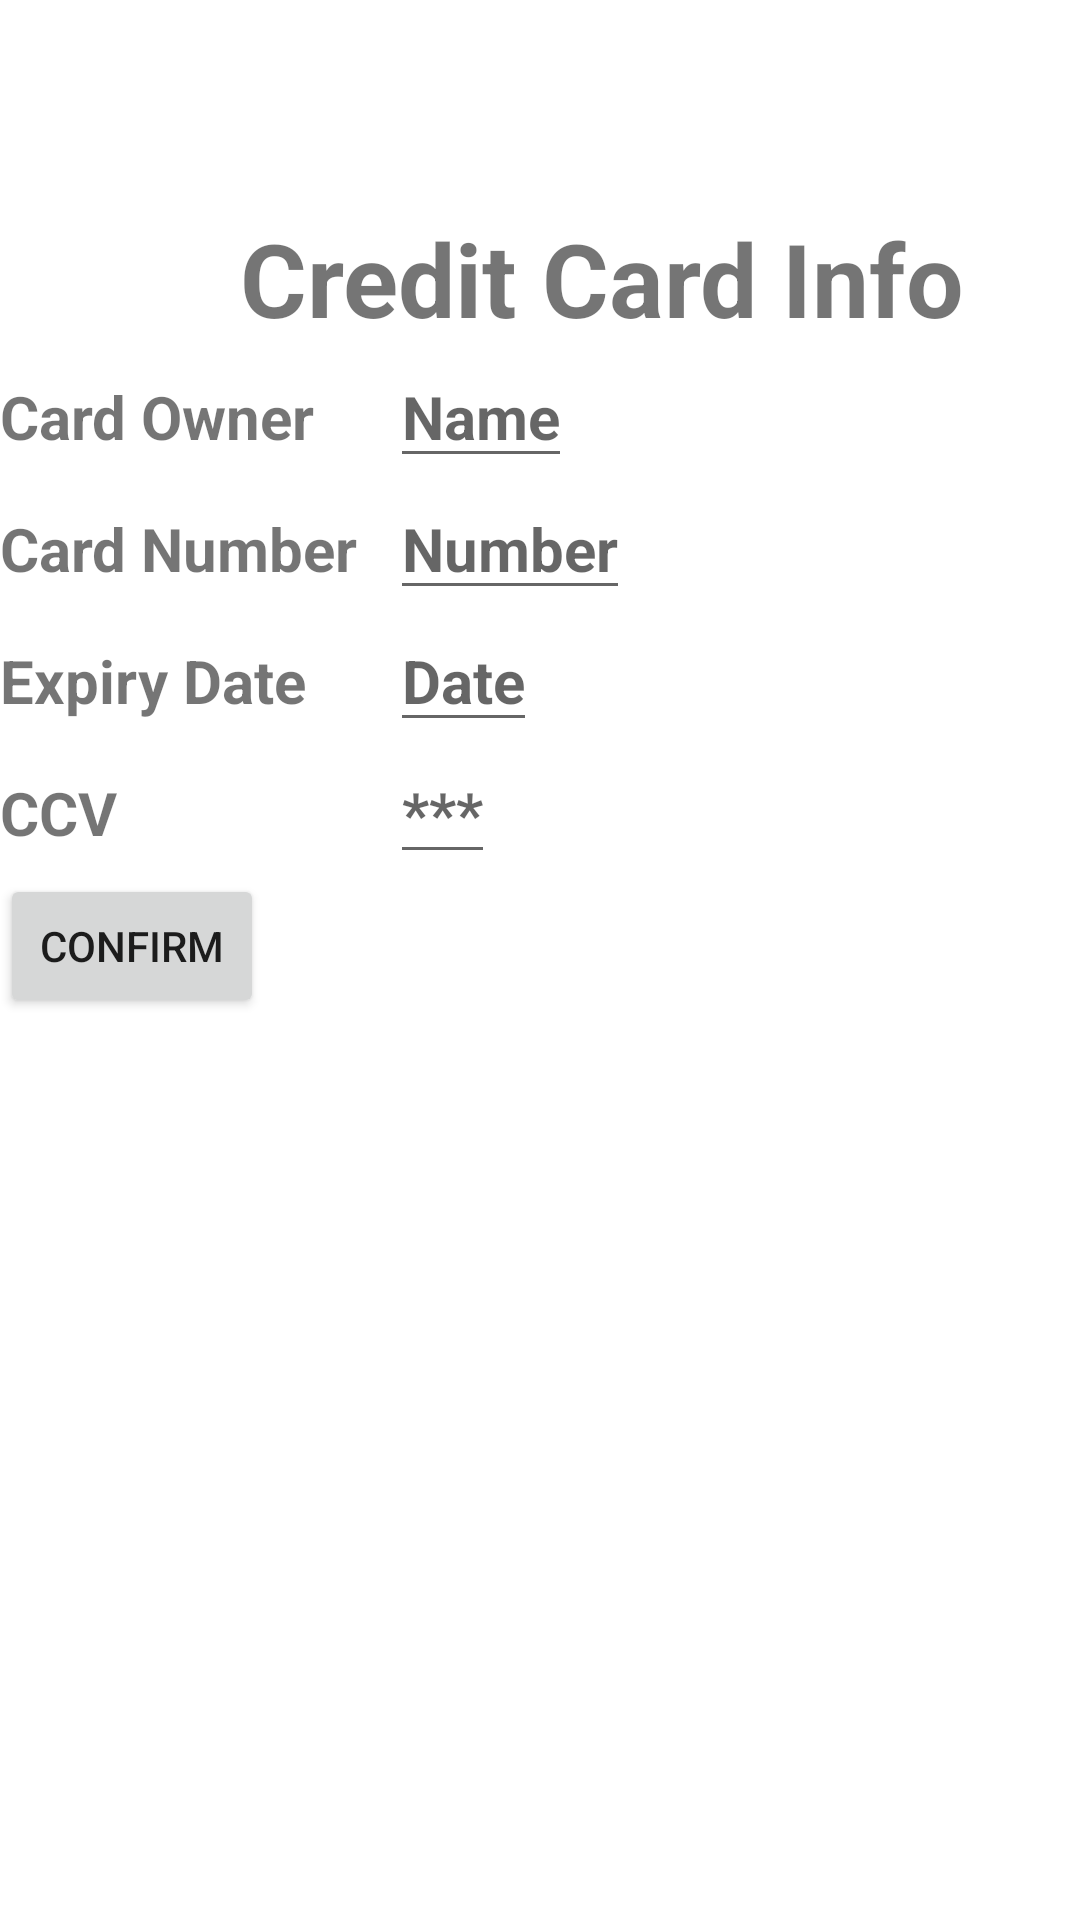

Android layout source for this screen:
<!-- AndroidManifest.xml: application theme Theme.GrpFinalShopping -->
<!-- res/layout/activity_credit.xml -->
<?xml version="1.0" encoding="utf-8"?>
<LinearLayout xmlns:android="http://schemas.android.com/apk/res/android"
    android:layout_width="match_parent"
    android:layout_height="match_parent"
    xmlns:app="http://schemas.android.com/apk/res-auto"
    android:orientation="vertical">

    <GridLayout
        android:layout_width="match_parent"
        android:layout_height="match_parent"
        android:rowCount="8"
        android:columnCount="2">

    <TextView
        android:id="@+id/TV_Credit"
        android:layout_width="match_parent"
        android:layout_height="wrap_content"
        android:layout_columnSpan="2"
        android:paddingLeft="80dp"
        android:paddingTop="70dp"
        android:text="Credit Card Info"
        android:textSize="34sp"
        android:textStyle="bold"/>

    <TextView
        android:id="@+id/TV_CreditName"
        android:layout_width="130sp"
        android:layout_height="wrap_content"
        android:text="Card Owner"
        android:textSize="20sp"
        android:textStyle="bold"/>
    <EditText
        android:id="@+id/ET_CreditName"
        android:layout_width="wrap_content"
        android:layout_height="wrap_content"
        android:hint="Name"
        android:inputType="textPersonName"
        android:textSize="20sp"
        android:textStyle="bold"/>

    <TextView
        android:id="@+id/TV_CreditNumber"
        android:layout_width="130sp"
        android:layout_height="wrap_content"
        android:text="Card Number"
        android:textSize="20sp"
        android:textStyle="bold"/>
    <EditText
        android:id="@+id/ET_CreditNumber"
        android:layout_width="wrap_content"
        android:layout_height="wrap_content"
        android:hint="Number"
        android:inputType="text"
        android:textSize="20sp"
        android:textStyle="bold"/>

        <TextView
            android:id="@+id/TV_Date"
            android:layout_width="130sp"
            android:layout_height="wrap_content"
            android:text="Expiry Date"
            android:textSize="20sp"
            android:textStyle="bold"/>
        <EditText
            android:id="@+id/ET_Date"
            android:layout_width="wrap_content"
            android:layout_height="wrap_content"
            android:hint="Date"
            android:inputType="date"
            android:textSize="20sp"
            android:textStyle="bold"/>

        <TextView
            android:id="@+id/TV_CCV"
            android:layout_width="130sp"
            android:layout_height="wrap_content"
            android:text="CCV"
            android:textSize="20sp"
            android:textStyle="bold"/>
        <EditText
            android:id="@+id/ET_CCV"
            android:layout_width="wrap_content"
            android:layout_height="wrap_content"
            android:hint="***"
            android:inputType="numberPassword"
            android:textSize="20sp"
            android:textStyle="bold"/>

        <Button
            android:id="@+id/BTN_ConfirmCredit"
            android:layout_width="wrap_content"
            android:layout_height="wrap_content"
            android:text="Confirm" />

        <ImageView
            android:id="@+id/imageView"
            android:layout_width="wrap_content"
            android:layout_height="wrap_content"
            android:layout_row="1"
            app:srcCompat="@drawable/grocery" />
    </GridLayout>
</LinearLayout>
<!-- resources referenced by this layout -->
<resources>
  <style name="Theme.GrpFinalShopping" parent="Theme.MaterialComponents.DayNight.DarkActionBar">
          
          <item name="colorPrimary">@color/purple_500</item>
          <item name="colorPrimaryVariant">@color/purple_700</item>
          <item name="colorOnPrimary">@color/white</item>
          
          <item name="colorSecondary">@color/teal_200</item>
          <item name="colorSecondaryVariant">@color/teal_700</item>
          <item name="colorOnSecondary">@color/black</item>
          
          <item name="android:statusBarColor">?attr/colorPrimaryVariant</item>
          
      </style>
  <!-- not gathered from this repository: default colours our renderer supplied (Android Studio template values) -->
  <color name="purple_500">#FF6200EE</color>
  <color name="purple_700">#FF3700B3</color>
  <color name="teal_200">#FF03DAC5</color>
  <color name="teal_700">#FF018786</color>
  <color name="black">#FF000000</color>
  <color name="white">#FFFFFFFF</color>
</resources>
